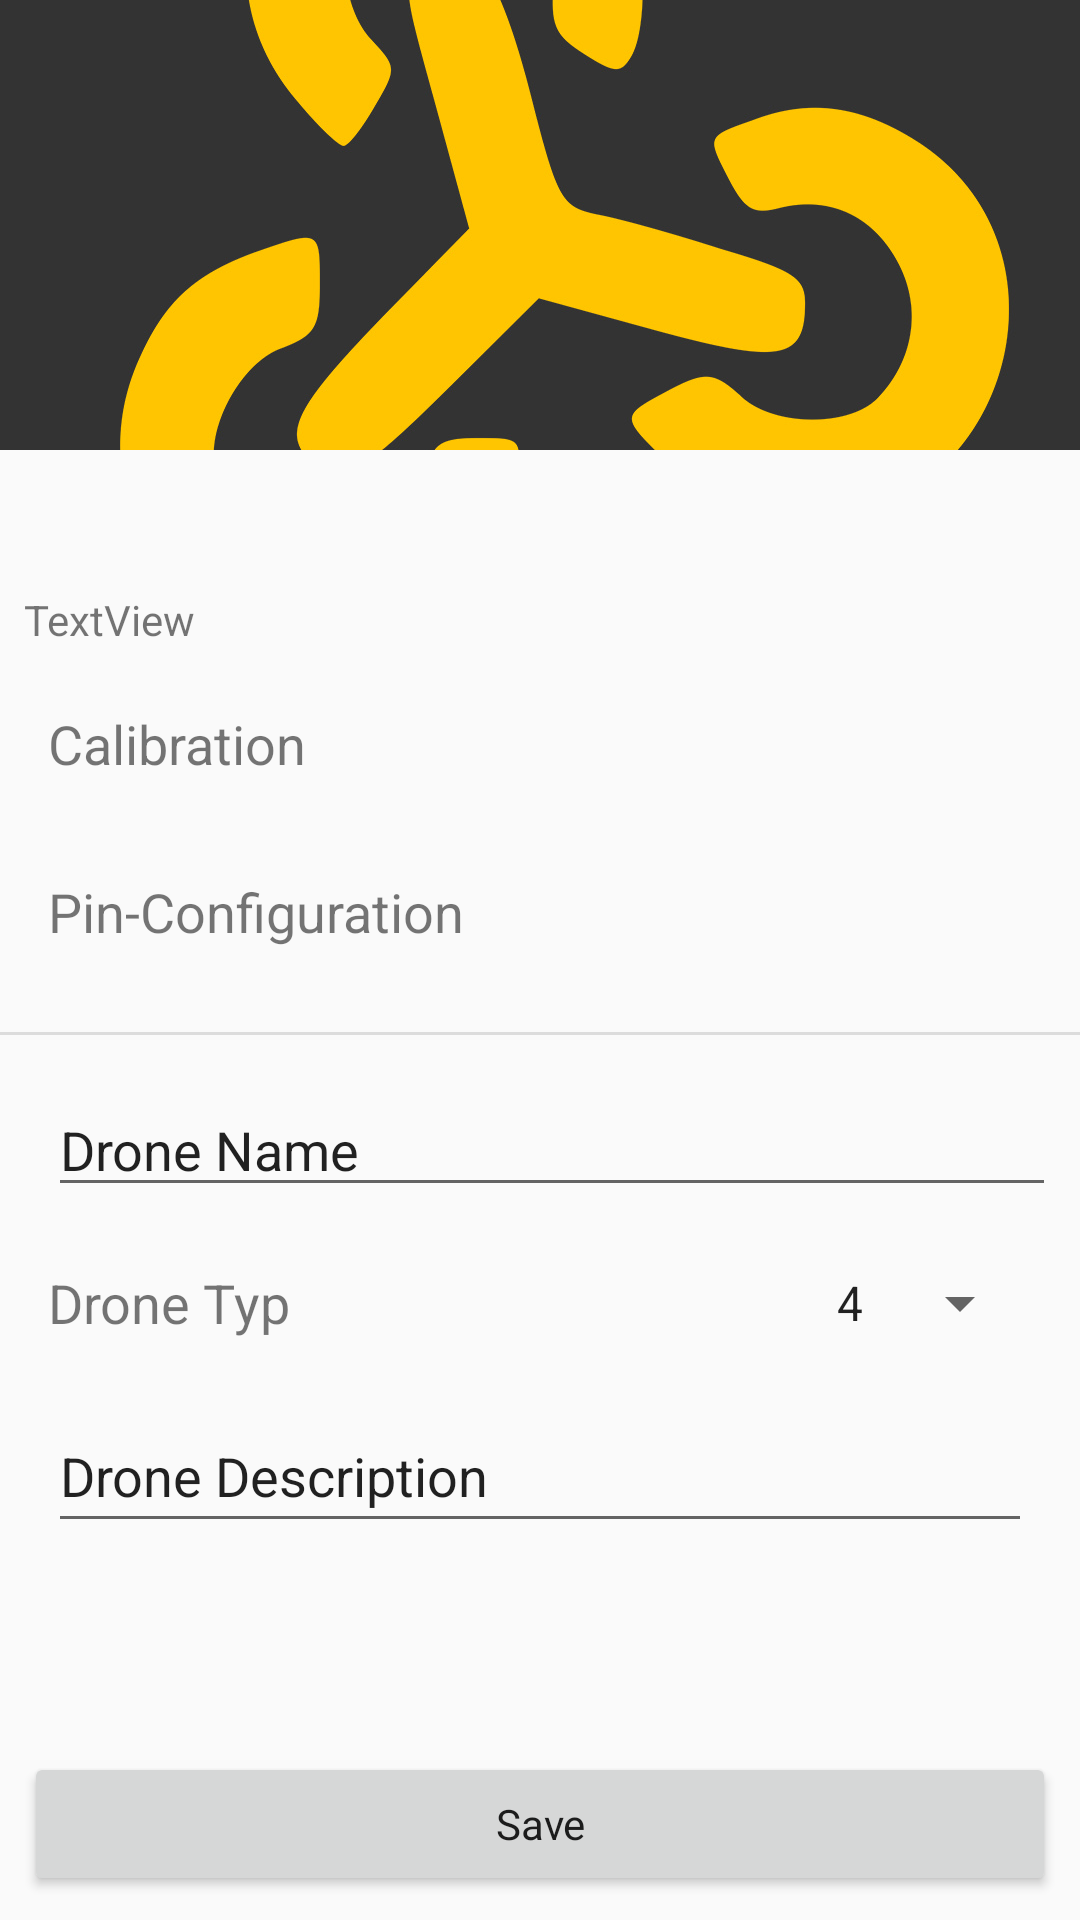

This screen was rendered from an Android layout file. Write that file and the resources it references.
<!-- AndroidManifest.xml: application theme Theme.AppCompat.Light.NoActionBar -->
<!-- res/layout/fragment_drone_settings.xml -->
<?xml version="1.0" encoding="utf-8"?>
<android.support.constraint.ConstraintLayout
    xmlns:android="http://schemas.android.com/apk/res/android"
    xmlns:tools="http://schemas.android.com/tools"
    android:layout_width="match_parent"
    android:layout_height="match_parent"
    android:id="@+id/ConstraintLayout"
    tools:context=".DroneSettings"
    xmlns:app="http://schemas.android.com/apk/res-auto">

    <ImageView
        android:id="@+id/imageView_DronePicture"
        android:layout_width="match_parent"
        android:layout_height="150dp"
        android:scaleType="centerCrop"
        app:layout_constraintEnd_toEndOf="parent"
        app:layout_constraintStart_toStartOf="parent"
        app:layout_constraintTop_toTopOf="parent"
        android:src="@drawable/opendrone_bg"
        android:contentDescription="@string/imageView_DronePicture_Description"/>

    <TextView
        android:id="@+id/text_DroneName"
        android:layout_width="268dp"
        android:layout_height="27dp"
        android:layout_marginStart="15dp"
        android:layout_marginTop="12dp"
        android:layout_marginEnd="99dp"
        android:textAppearance="@style/AVLoadingIndicatorView.Large"
        android:textSize="18sp"
        app:layout_constraintEnd_toEndOf="parent"
        app:layout_constraintHorizontal_bias="0.535"
        app:layout_constraintStart_toStartOf="parent"
        app:layout_constraintTop_toBottomOf="@+id/imageView_DronePicture" />

    <TextView
        android:id="@+id/textView_FlightPlan"
        android:layout_width="325dp"
        android:layout_height="wrap_content"
        android:layout_marginStart="8dp"
        android:layout_marginTop="8dp"
        android:layout_marginEnd="8dp"
        android:maxHeight="101dp"
        android:text="TextView"
        app:layout_constraintEnd_toEndOf="parent"
        app:layout_constraintHorizontal_bias="0.0"
        app:layout_constraintStart_toStartOf="parent"
        app:layout_constraintTop_toBottomOf="@+id/text_DroneName" />

    <TextView
        android:id="@+id/txtView_Calibration"
        android:layout_width="wrap_content"
        android:layout_height="@dimen/txtView_default_height"
        android:layout_marginStart="16dp"
        android:layout_marginTop="8dp"
        android:gravity="center_vertical"
        android:text="@string/txtView_Calibration"
        android:textSize="@dimen/textSize_default"
        app:layout_constraintStart_toStartOf="parent"
        app:layout_constraintTop_toBottomOf="@+id/textView_FlightPlan" />

    <TextView
        android:id="@+id/txtView_PinConfiguration"
        android:layout_width="wrap_content"
        android:layout_height="@dimen/txtView_default_height"
        android:layout_marginStart="16dp"
        android:layout_marginTop="8dp"
        android:gravity="center_vertical"
        android:text="@string/txtView_PinConfiguration"
        android:textSize="@dimen/textSize_default"
        app:layout_constraintStart_toStartOf="parent"
        app:layout_constraintTop_toBottomOf="@+id/txtView_Calibration" />

    <View
        android:id="@+id/divider"
        android:layout_width="368dp"
        android:layout_height="1dp"
        android:layout_marginStart="8dp"
        android:layout_marginTop="16dp"
        android:layout_marginEnd="8dp"
        android:background="?android:attr/listDivider"
        android:visibility="visible"
        app:layout_constraintEnd_toEndOf="parent"
        app:layout_constraintStart_toStartOf="parent"
        app:layout_constraintTop_toBottomOf="@+id/txtView_PinConfiguration" />

    <EditText
        android:id="@+id/txt_DroneName"
        android:layout_width="0dp"
        android:layout_height="wrap_content"
        android:layout_marginStart="16dp"
        android:layout_marginTop="16dp"
        android:layout_marginEnd="8dp"
        android:autofillHints=""
        android:ems="10"
        android:hint="@string/txt_DroneName"
        android:inputType="textPersonName"
        android:selectAllOnFocus="false"
        android:singleLine="true"
        android:text="@string/txt_DroneName"
        android:textAlignment="textStart"
        android:textColorLink="@color/primaryDarkColor"
        android:textSize="18sp"
        app:layout_constraintEnd_toEndOf="parent"
        app:layout_constraintStart_toStartOf="parent"
        app:layout_constraintTop_toBottomOf="@+id/divider" />

    <Spinner
        android:id="@+id/spinner_DroneTyp"
        android:layout_width="0dp"
        android:layout_height="@dimen/txtView_default_height"
        android:layout_marginTop="8dp"
        android:layout_marginEnd="16dp"
        android:entries="@array/array_DroneTyp"
        app:layout_constraintEnd_toEndOf="parent"
        app:layout_constraintTop_toBottomOf="@+id/txt_DroneName" />

    <TextView
        android:id="@+id/txtView_DroneTyp"
        android:layout_width="0dp"
        android:layout_height="@dimen/txtView_default_height"
        android:layout_marginStart="16dp"
        android:layout_marginTop="8dp"
        android:layout_marginEnd="16dp"
        android:gravity="center_vertical"
        android:text="@string/txtView_DroneTyp"
        android:textAlignment="textStart"
        android:textSize="@dimen/textSize_default"
        app:layout_constraintEnd_toStartOf="@+id/spinner_DroneTyp"
        app:layout_constraintStart_toStartOf="parent"
        app:layout_constraintTop_toBottomOf="@+id/txt_DroneName" />

    <EditText
        android:id="@+id/txt_Drone_description"
        android:layout_width="0dp"
        android:layout_height="@dimen/txtView_default_height"
        android:layout_marginStart="16dp"
        android:layout_marginTop="8dp"
        android:layout_marginEnd="16dp"
        android:ems="10"
        android:inputType="textMultiLine"
        android:text="@string/txt_Drone_description"
        android:textAlignment="textStart"
        app:layout_constraintEnd_toEndOf="parent"
        app:layout_constraintStart_toStartOf="parent"
        app:layout_constraintTop_toBottomOf="@+id/txtView_DroneTyp" />

    <Button
        android:id="@+id/btn_saveChanges"
        style="@style/AlertDialog.AppCompat.Light"
        android:layout_width="0dp"
        android:layout_height="wrap_content"
        android:layout_marginStart="8dp"
        android:layout_marginEnd="8dp"
        android:layout_marginBottom="8dp"
        android:text="@string/btn_saveChanges"
        app:layout_constraintBottom_toBottomOf="parent"
        app:layout_constraintEnd_toEndOf="parent"
        app:layout_constraintStart_toStartOf="parent" />

</android.support.constraint.ConstraintLayout>
<!-- resources referenced by this layout -->
<resources>
  <string-array name="array_DroneTyp">
          <item>4</item>
          <item>6</item>
          <item>8</item>
      </string-array>
  <color name="primaryDarkColor">#c79400</color>
  <dimen name="textSize_default">18sp</dimen>
  <dimen name="txtView_default_height">48dp</dimen>
  <!-- drawable opendrone_bg: jpg bitmap (drawable, 209543 bytes) -->
  <string name="btn_saveChanges">Save</string>
  <string name="imageView_DronePicture_Description">The Picture of the saved Drone. If non is set, the App Logo is picked</string>
  <string name="txtView_Calibration">Calibration</string>
  <string name="txtView_DroneTyp">Drone Typ</string>
  <string name="txtView_PinConfiguration">Pin-Configuration</string>
  <string name="txt_DroneName">Drone Name</string>
  <string name="txt_Drone_description">Drone Description</string>
</resources>
